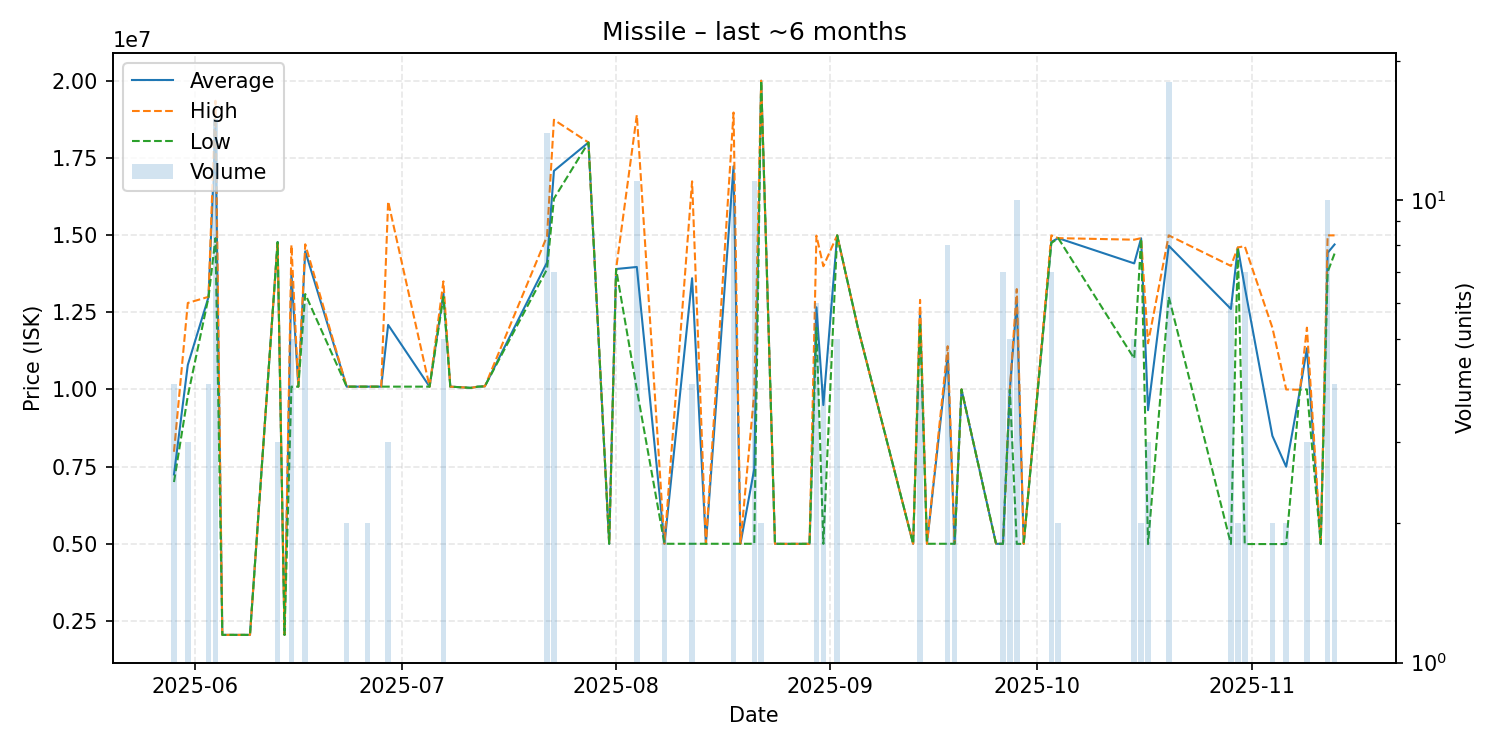

Data behind this chart, as committed beside it:
date, average, highest, lowest, order_count, volume
2025-05-29, 7245000, 7980000, 7000000, 4, 4
2025-05-31, 10792333, 12800000, 9788500, 3, 3
2025-06-03, 12992500, 13000000, 12985000, 4, 4
2025-06-04, 18465333, 19350000, 14900000, 9, 15
2025-06-05, 2049000, 2049000, 2049000, 1, 1
2025-06-08, 2049000, 2049000, 2049000, 1, 1
2025-06-09, 2049000, 2049000, 2049000, 1, 1
2025-06-13, 14776667, 14780000, 14770000, 3, 3
2025-06-14, 2049000, 2049000, 2049000, 1, 1
2025-06-15, 13762000, 14680000, 10090000, 4, 5
2025-06-16, 10090000, 10090000, 10090000, 1, 1
2025-06-17, 14475000, 14700000, 13090000, 6, 6
2025-06-23, 10090000, 10090000, 10090000, 2, 2
2025-06-26, 10090000, 10090000, 10090000, 1, 2
2025-06-27, 10090000, 10090000, 10090000, 1, 1
2025-06-28, 10090000, 10090000, 10090000, 1, 1
2025-06-29, 12090000, 16090000, 10090000, 3, 3
2025-07-05, 10090000, 10090000, 10090000, 1, 1
2025-07-07, 13120000, 13500000, 13000000, 4, 5
2025-07-08, 10090000, 10090000, 10090000, 1, 1
2025-07-11, 10050000, 10050000, 10050000, 1, 1
2025-07-12, 10090000, 10090000, 10090000, 1, 1
2025-07-13, 10100000, 10100000, 10100000, 1, 1
2025-07-22, 14112857, 14960000, 13895000, 13, 14
2025-07-23, 17078571, 18735000, 16180000, 7, 7
2025-07-28, 18000000, 18000000, 18000000, 1, 1
2025-07-31, 5000000, 5000000, 5000000, 1, 1
2025-08-01, 13900000, 13900000, 13900000, 1, 1
2025-08-04, 13966273, 18890000, 9999500, 8, 11
2025-08-08, 5000000, 5000000, 5000000, 2, 2
2025-08-12, 13602500, 16740000, 5000000, 4, 4
2025-08-14, 5000000, 5000000, 5000000, 1, 1
2025-08-18, 17229000, 18970000, 5000000, 9, 10
2025-08-19, 5000000, 5000000, 5000000, 1, 1
2025-08-21, 7427273, 9900000, 5000000, 5, 11
2025-08-22, 20000000, 20000000, 20000000, 1, 2
2025-08-24, 5000000, 5000000, 5000000, 1, 1
2025-08-25, 4997000, 4997000, 4997000, 1, 1
2025-08-29, 4998000, 4998000, 4998000, 1, 1
2025-08-30, 12660000, 14980000, 12000000, 5, 6
2025-08-31, 9493500, 13990000, 4997000, 3, 4
2025-09-02, 14990000, 14990000, 14990000, 1, 5
2025-09-05, 12000000, 12000000, 12000000, 1, 1
2025-09-13, 4999000, 4999000, 4999000, 1, 1
2025-09-14, 12527500, 12900000, 12155000, 4, 4
2025-09-15, 5000000, 5000000, 5000000, 1, 1
2025-09-18, 11068750, 11400000, 5000000, 7, 8
2025-09-19, 5000000, 5000000, 5000000, 2, 2
2025-09-20, 9999000, 9999000, 9999000, 1, 1
2025-09-25, 5000000, 5000000, 5000000, 1, 1
2025-09-26, 4999143, 5000000, 4997000, 4, 7
2025-09-27, 9993400, 9999000, 9990000, 5, 5
2025-09-28, 12853700, 13250000, 4997000, 8, 10
2025-09-29, 4997000, 4997000, 4997000, 1, 1
2025-10-03, 14778571, 14990000, 14740000, 5, 7
2025-10-04, 14900000, 14900000, 14900000, 1, 2
2025-10-15, 14082000, 14850000, 11000000, 5, 5
2025-10-16, 14895000, 14900000, 14890000, 2, 2
2025-10-17, 9327333, 11495500, 4991000, 3, 3
2025-10-20, 14652778, 14990000, 13000000, 8, 18
... 10 more rows
